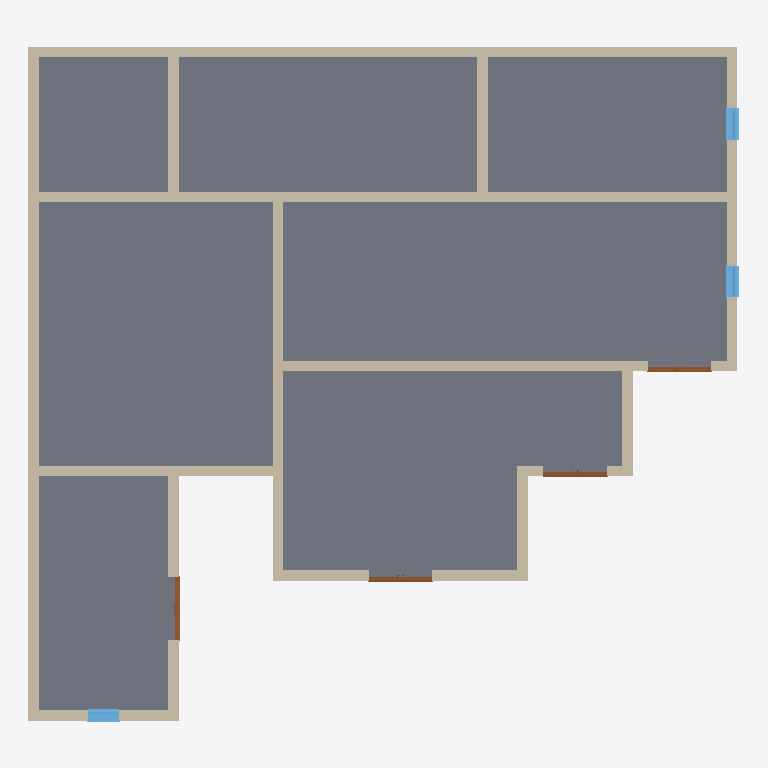
Plan cut of the same IFC building model at storey 'Level 0' (level 0.00 m, cut at 1.40 m), seen from above with north up, elements coloured by IFC class: 18 walls (beige), 4 doors (brown), 3 windows (light blue), 1 slab (grey). Cut surfaces are drawn darker.
Extent 20.4 m × 19.3 m × 19.6 m (x, y, z). Storeys (6): Level 0 at 0.00 m; Level 1 at 3.00 m; Level 2 at 6.00 m; Level 3 at 9.00 m; Level 4 at 12.00 m; Level 5 at 15.00 m. Elements (131): 86 IfcWallStandardCase, 36 IfcWindow, 4 IfcDoor, 4 IfcSlab, 1 IfcRoof.

HEADER;
FILE_DESCRIPTION(('ViewDefinition [CoordinationView_V2.0]'),'2;1');
FILE_NAME('Project Number','2023-08-10T15:28:09',(''),(''),'The EXPRESS Data Manager Version 5.02.0100.07 : 28 Aug 2013','21.0.0.383 - Exporter 21.0.0.383 - Alternate UI 21.0.0.383','');
FILE_SCHEMA(('IFC2X3'));
ENDSEC;
DATA;
#120=IFCPROJECT('1I26SUm3n6XAvxsPfLDvb4',#41,'Project Number',$,$,'Project Name','Project Status',(#112),#107);
#173=IFCSITE('1I26SUm3n6XAvxsPfLDvb6',#41,'Default',$,$,#172,$,$,.ELEMENT.,$,$,$,$,$);
#130=IFCBUILDING('1I26SUm3n6XAvxsPfLDvb5',#41,'',$,$,#32,$,'',.ELEMENT.,$,$,$);
#139=IFCBUILDINGSTOREY('1I26SUm3n6XAvxsPggo6U3',#41,'Level 0',$,'Level:Circle Head - Project Datum',#137,$,'Level 0',.ELEMENT.,0.0);
#145=IFCBUILDINGSTOREY('1I26SUm3n6XAvxsPggo6G2',#41,'Level 1',$,'Level:Circle Head - Project Datum',#144,$,'Level 1',.ELEMENT.,3000.0);
#151=IFCBUILDINGSTOREY('1I26SUm3n6XAvxsPggpBvV',#41,'Level 2',$,'Level:Circle Head - Project Datum',#150,$,'Level 2',.ELEMENT.,6000.0);
#157=IFCBUILDINGSTOREY('1I26SUm3n6XAvxsPggpByY',#41,'Level 3',$,'Level:Circle Head - Project Datum',#156,$,'Level 3',.ELEMENT.,9000.0);
#163=IFCBUILDINGSTOREY('1I26SUm3n6XAvxsPggpBoj',#41,'Level 4',$,'Level:Circle Head - Project Datum',#162,$,'Level 4',.ELEMENT.,12000.0);
#169=IFCBUILDINGSTOREY('1I26SUm3n6XAvxsPggpBsT',#41,'Level 5',$,'Level:Circle Head - Project Datum',#168,$,'Level 5',.ELEMENT.,15000.0);
#4395=IFCSLAB('0A6wYmvyb20vFI$sC2ki3g',#41,'Floor:Floor-Grnd-Susp_65Scr-80Ins-100Blk-75PC:319183',$,'Floor:Floor-Grnd-Susp_65Scr-80Ins-100Blk-75PC',#4350,#4393,'319183',.FLOOR.);
#981=IFCWALLSTANDARDCASE('0A6wYmvyb20vFI$sC2kiDg',#41,'Basic Wall:Wall-Ret_300Con:318799',$,'Basic Wall:Wall-Ret_300Con',#942,#979,'318799');
#1057=IFCWALLSTANDARDCASE('0A6wYmvyb20vFI$sC2kiEt',#41,'Basic Wall:Wall-Ret_300Con:318866',$,'Basic Wall:Wall-Ret_300Con',#1018,#1055,'318866');
#5912=IFCWALLSTANDARDCASE('09rQzImw9DCwAWPUSdgGwd',#41,'Basic Wall:Wall-Ret_300Con:319648',$,'Basic Wall:Wall-Ret_300Con',#5892,#5910,'319648');
#6026=IFCWALLSTANDARDCASE('09rQzImw9DCwAWPUSdgGzN',#41,'Basic Wall:Wall-Ret_300Con:319824',$,'Basic Wall:Wall-Ret_300Con',#6006,#6024,'319824');
#5969=IFCWALLSTANDARDCASE('09rQzImw9DCwAWPUSdgGyb',#41,'Basic Wall:Wall-Ret_300Con:319778',$,'Basic Wall:Wall-Ret_300Con',#5949,#5967,'319778');
#1131=IFCWALLSTANDARDCASE('0A6wYmvyb20vFI$sC2kiFh',#41,'Basic Wall:Wall-Ret_300Con:318926',$,'Basic Wall:Wall-Ret_300Con',#1094,#1129,'318926');
#829=IFCWALLSTANDARDCASE('0A6wYmvyb20vFI$sC2kiBy',#41,'Basic Wall:Wall-Ret_300Con:318681',$,'Basic Wall:Wall-Ret_300Con',#790,#827,'318681');
#601=IFCWALLSTANDARDCASE('0A6wYmvyb20vFI$sC2ki9E',#41,'Basic Wall:Wall-Ret_300Con:318571',$,'Basic Wall:Wall-Ret_300Con',#562,#599,'318571');
#6140=IFCWALLSTANDARDCASE('09rQzImw9DCwAWPUSdgGmJ',#41,'Basic Wall:Wall-Ret_300Con:320020',$,'Basic Wall:Wall-Ret_300Con',#6120,#6138,'320020');
#6197=IFCWALLSTANDARDCASE('09rQzImw9DCwAWPUSdgGn5',#41,'Basic Wall:Wall-Ret_300Con:320066',$,'Basic Wall:Wall-Ret_300Con',#6177,#6195,'320066');
#6083=IFCWALLSTANDARDCASE('09rQzImw9DCwAWPUSdgG_l',#41,'Basic Wall:Wall-Ret_300Con:319912',$,'Basic Wall:Wall-Ret_300Con',#6063,#6081,'319912');
#905=IFCWALLSTANDARDCASE('0A6wYmvyb20vFI$sC2kiBQ',#41,'Basic Wall:Wall-Ret_300Con:318719',$,'Basic Wall:Wall-Ret_300Con',#866,#903,'318719');
#373=IFCWALLSTANDARDCASE('0A6wYmvyb20vFI$sC2kiNm',#41,'Basic Wall:Wall-Ret_300Con:318421',$,'Basic Wall:Wall-Ret_300Con',#334,#371,'318421');
#525=IFCWALLSTANDARDCASE('0A6wYmvyb20vFI$sC2ki8B',#41,'Basic Wall:Wall-Ret_300Con:318510',$,'Basic Wall:Wall-Ret_300Con',#486,#523,'318510');
#753=IFCWALLSTANDARDCASE('0A6wYmvyb20vFI$sC2kiA1',#41,'Basic Wall:Wall-Ret_300Con:318628',$,'Basic Wall:Wall-Ret_300Con',#714,#751,'318628');
#677=IFCWALLSTANDARDCASE('0A6wYmvyb20vFI$sC2kiAi',#41,'Basic Wall:Wall-Ret_300Con:318601',$,'Basic Wall:Wall-Ret_300Con',#638,#675,'318601');
#244=IFCWALLSTANDARDCASE('0A6wYmvyb20vFI$sC2kiMB',#41,'Basic Wall:Wall-Ret_300Con:318382',$,'Basic Wall:Wall-Ret_300Con',#193,#240,'318382');
#14287=IFCWINDOW('04TpoNHgfDch2pQaXzb3T1',#41,'Windows_Sgl_Plain:910x910mm:321999',$,'Windows_Sgl_Plain:910x910mm',#17089,#14281,'321999',910.000000000001,910.000000000001);
#449=IFCWALLSTANDARDCASE('0A6wYmvyb20vFI$sC2ki8b',#41,'Basic Wall:Wall-Ret_300Con:318464',$,'Basic Wall:Wall-Ret_300Con',#410,#447,'318464');
#14232=IFCWINDOW('04TpoNHgfDch2pQaXzb3S4',#41,'Windows_Sgl_Plain:910x910mm:321930',$,'Windows_Sgl_Plain:910x910mm',#17063,#14226,'321930',910.000000000001,910.000000000001);
#14325=IFCWINDOW('04TpoNHgfDch2pQaXzb3I5',#41,'Windows_Sgl_Plain:910x910mm:322059',$,'Windows_Sgl_Plain:910x910mm',#17035,#14319,'322059',910.000000000001,910.000000000001);
#13534=IFCDOOR('04TpoNHgfDch2pQaXzb3UI',#41,'Doors_ExtDbl_Flush:1810x2110mm:321820',$,'Doors_ExtDbl_Flush:1810x2110mm',#16947,#13528,'321820',2110.0,1810.0);
#13470=IFCDOOR('04TpoNHgfDch2pQaXzb3QC',#41,'Doors_ExtDbl_Flush:1810x2110mm:321538',$,'Doors_ExtDbl_Flush:1810x2110mm',#17007,#13464,'321538',2110.0,1810.0);
#13425=IFCDOOR('04TpoNHgfDch2pQaXzb3a3',#41,'Doors_ExtDbl_Flush:1810x2110mm:321421',$,'Doors_ExtDbl_Flush:1810x2110mm',#16977,#13419,'321421',2110.0,1810.0);
#13502=IFCDOOR('04TpoNHgfDch2pQaXzb3Os',#41,'Doors_ExtDbl_Flush:1810x2110mm:321720',$,'Doors_ExtDbl_Flush:1810x2110mm',#16917,#13496,'321720',2110.0,1810.0);
ENDSEC;